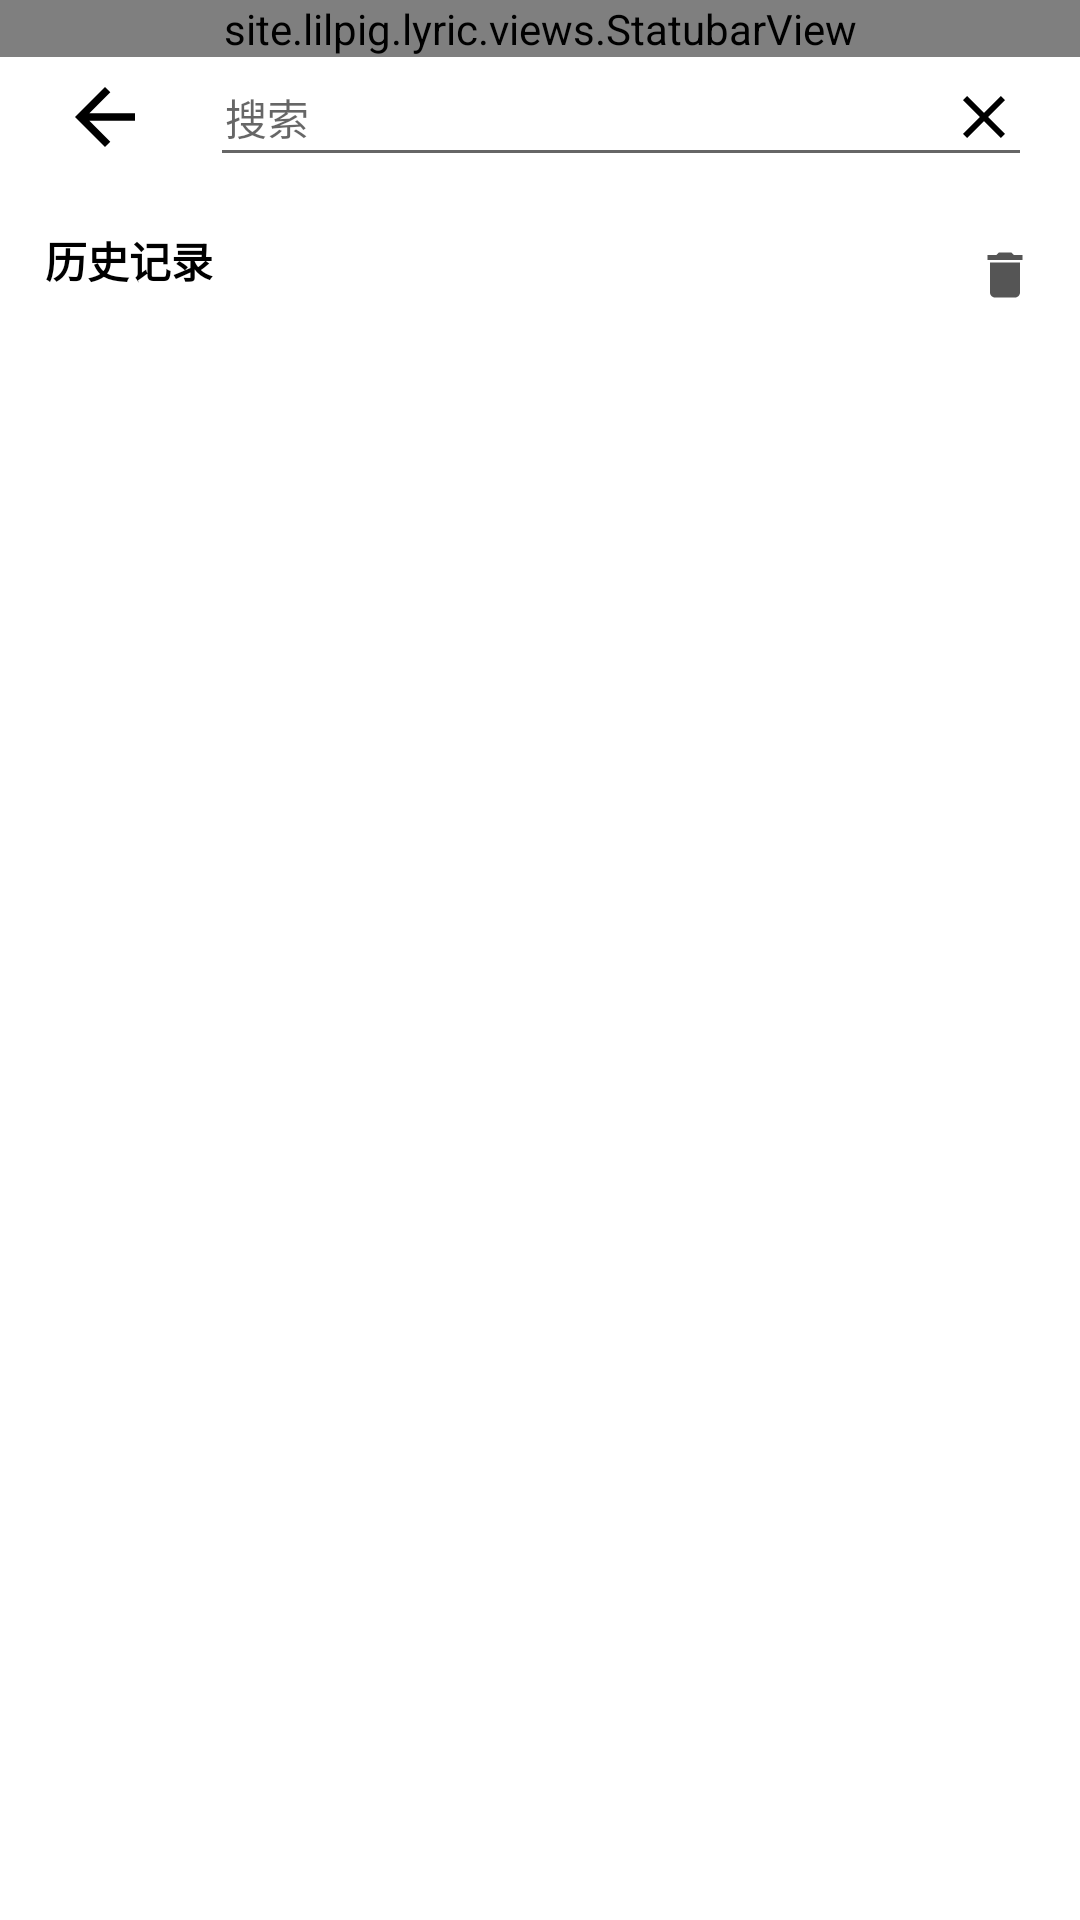

Produce the Android XML layout that renders to this screen, including the resource entries it uses.
<!-- AndroidManifest.xml: application theme AppTheme -->
<!-- res/layout/activity_search.xml -->
<?xml version="1.0" encoding="utf-8"?>
<LinearLayout xmlns:android="http://schemas.android.com/apk/res/android"
    android:orientation="vertical" android:layout_width="match_parent"
    android:background="@android:color/white"
    android:layout_height="match_parent" >
    <site.lilpig.lyric.views.StatubarView
        android:background="@color/colorPrimary"
        android:layout_width="match_parent"
        android:layout_height="wrap_content"/>
    <LinearLayout
        android:layout_marginLeft="20dp"
        android:layout_marginRight="20dp"
        android:layout_marginBottom="20dp"
        android:orientation="horizontal"
        android:gravity="center_vertical"
        android:layout_width="match_parent"
        android:layout_height="wrap_content">
        <ImageButton
            android:id="@+id/as_back"
            android:background="@android:color/transparent"
            android:src="@drawable/ic_arrow_back_black_24dp"
            android:layout_marginRight="20dp"
            android:layout_width="wrap_content"
            android:layout_height="wrap_content"/>
        <EditText
            android:id="@+id/as_search_bar"
            android:layout_weight="1"
            android:transitionName="@string/search_bar"
            android:padding="5dp"
            android:singleLine="true"
            android:imeOptions="actionSearch"
            android:hint="搜索"
            android:textSize="14sp"
            android:layout_width="match_parent"
            android:layout_height="40dp"/>
        <ImageButton
            android:id="@+id/as_clear"
            android:layout_marginLeft="-35dp"
            android:background="@android:color/transparent"
            android:src="@drawable/ic_clear_black_24dp"
            android:layout_width="wrap_content"
            android:layout_height="wrap_content"/>
    </LinearLayout>

    <LinearLayout
        android:id="@+id/as_history_clear_bar"
        android:paddingLeft="15dp"
        android:paddingRight="15dp"
        android:orientation="horizontal"
        android:gravity="center_vertical"
        android:layout_width="match_parent"
        android:layout_height="wrap_content">
        <TextView
            android:textColor="@android:color/black"
            android:textStyle="bold"
            android:text="历史记录"
            android:layout_weight="1"
            android:layout_marginBottom="5dp"
            android:layout_width="wrap_content"
            android:layout_height="wrap_content"/>
        <ImageButton
            android:id="@+id/as_delete"
            android:background="@android:color/transparent"
            android:src="@drawable/ic_delete_black_24dp"
            android:layout_width="wrap_content"
            android:layout_height="wrap_content"/>
    </LinearLayout>
    <androidx.recyclerview.widget.RecyclerView
        android:layout_marginLeft="20dp"
        android:layout_marginRight="20dp"
        android:id="@+id/as_search_history"
        android:layout_width="match_parent"
        android:layout_height="wrap_content"/>
    <androidx.recyclerview.widget.RecyclerView
        android:layout_marginTop="10dp"
        android:layout_marginLeft="20dp"
        android:layout_marginRight="20dp"
        android:id="@+id/as_search_result"
        android:layout_width="match_parent"
        android:layout_height="match_parent"/>
</LinearLayout>
<!-- resources referenced by this layout -->
<resources>
  <color name="colorPrimary">#ffffff</color>
  <!-- drawable ic_arrow_back_black_24dp (drawable) -->
  <vector xmlns:android="http://schemas.android.com/apk/res/android"
          android:width="30dp"
          android:height="30dp"
          android:viewportWidth="24.0"
          android:viewportHeight="24.0">
      <path
          android:fillColor="#FF000000"
          android:pathData="M20,11H7.83l5.59,-5.59L12,4l-8,8 8,8 1.41,-1.41L7.83,13H20v-2z"/>
  </vector>
  <!-- drawable ic_clear_black_24dp (drawable) -->
  <vector android:height="24dp" android:viewportHeight="24.0"
      android:viewportWidth="24.0" android:width="24dp" xmlns:android="http://schemas.android.com/apk/res/android">
      <path android:fillColor="#FF000000" android:pathData="M19,6.41L17.59,5 12,10.59 6.41,5 5,6.41 10.59,12 5,17.59 6.41,19 12,13.41 17.59,19 19,17.59 13.41,12z"/>
  </vector>
  <!-- drawable ic_delete_black_24dp (drawable) -->
  <vector xmlns:android="http://schemas.android.com/apk/res/android"
          android:width="20dp"
          android:height="20dp"
          android:viewportWidth="24.0"
          android:viewportHeight="24.0">
      <path
          android:fillColor="#555555"
          android:pathData="M6,19c0,1.1 0.9,2 2,2h8c1.1,0 2,-0.9 2,-2V7H6v12zM19,4h-3.5l-1,-1h-5l-1,1H5v2h14V4z"/>
  </vector>
  <string name="search_bar">SEARCHBAR</string>
  <style name="AppTheme" parent="Theme.AppCompat.Light.NoActionBar">
          
          <item name="colorPrimary">@color/colorPrimary</item>
          <item name="colorPrimaryDark">@color/colorPrimaryDark</item>
          <item name="colorAccent">@color/colorAccent</item>
          <item name="android:windowTranslucentStatus">true</item>
          <item name="android:statusBarColor">@android:color/transparent</item>
          <item name="android:windowTranslucentNavigation">true</item>
      </style>
  <color name="colorPrimaryDark">#eeeeee</color>
  <color name="colorAccent">#000000</color>
</resources>
